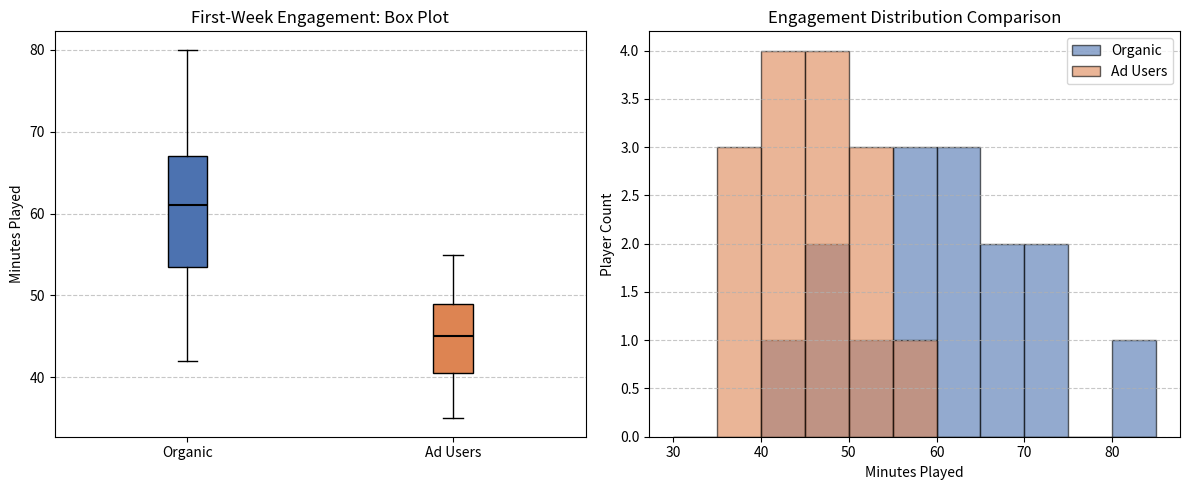

This figure's Python source:
import matplotlib.pyplot as plt
import numpy as np

# ----------------- 1. Data Setup -----------------
organic_users = np.array(
    [42, 55, 61, 48, 73, 66, 52, 80, 59, 64, 71, 45, 68, 57, 62]
)

ad_users = np.array(
    [35, 41, 46, 39, 52, 44, 48, 55, 37, 42, 50, 46, 40, 53, 45]
)


# ----------------- 2. Statistical Computations -----------------
def get_stats(arr):
    mean_val = np.mean(arr)
    median_val = np.median(arr)
    std_val = np.std(arr, ddof=1)  # Sample standard deviation
    q1 = np.percentile(arr, 25)
    q3 = np.percentile(arr, 75)
    iqr = q3 - q1
    lower_bound = q1 - 1.5 * iqr
    upper_bound = q3 + 1.5 * iqr
    outliers = arr[(arr < lower_bound) | (arr > upper_bound)]
    return {
        "mean": mean_val,
        "median": median_val,
        "std": std_val,
        "q1": q1,
        "q3": q3,
        "iqr": iqr,
        "lower_bound": lower_bound,
        "upper_bound": upper_bound,
        "outliers": outliers,
    }


org_stats = get_stats(organic_users)
ad_stats = get_stats(ad_users)

diff_mean = org_stats["mean"] - ad_stats["mean"]
pct_diff = (diff_mean / org_stats["mean"]) * 100

# Correlation with player index (0 to N-1)
indices = np.arange(len(organic_users))
corr_org = np.corrcoef(indices, organic_users)[0, 1]
corr_ad = np.corrcoef(indices, ad_users)[0, 1]

# ----------------- 3. Display Results -----------------
print("--- SUMMARY STATISTICS ---")
print(
    f"Organic -> Mean: {org_stats['mean']:.2f}, Median: {org_stats['median']:.1f}, Std: {org_stats['std']:.2f}"
)
print(
    f"Ad Users -> Mean: {ad_stats['mean']:.2f}, Median: {ad_stats['median']:.1f}, Std: {ad_stats['std']:.2f}"
)
print(f"Difference in Mean: {diff_mean:.2f} mins")
print(f"Percentage Difference (relative to Organic): {pct_diff:.2f}%")
print(
    f"Organic IQR: {org_stats['iqr']:.2f} (Q1: {org_stats['q1']}, Q3: {org_stats['q3']}), Outliers: {org_stats['outliers'].tolist()}"
)
print(
    f"Ad Users IQR: {ad_stats['iqr']:.2f} (Q1: {ad_stats['q1']}, Q3: {ad_stats['q3']}), Outliers: {ad_stats['outliers'].tolist()}"
)
print(f"Index Correlation -> Organic: {corr_org:.4f}, Ad Users: {corr_ad:.4f}")

# ----------------- 4. Visualization -----------------
fig, axes = plt.subplots(1, 2, figsize=(12, 5))

# Subplot 1: Box Plot (Side-by-side distribution & quartiles)
box = axes[0].boxplot(
    [organic_users, ad_users],
    tick_labels=["Organic", "Ad Users"],
    patch_artist=True,
    medianprops=dict(color="black", linewidth=1.5),
)
colors = ["#4C72B0", "#DD8452"]
for patch, color in zip(box["boxes"], colors):
    patch.set_facecolor(color)
axes[0].set_title("First-Week Engagement: Box Plot")
axes[0].set_ylabel("Minutes Played")
axes[0].grid(axis="y", linestyle="--", alpha=0.7)

# Subplot 2: Overlapping Histograms / KDE representation
bins = np.linspace(30, 85, 12)
axes[1].hist(
    organic_users,
    bins=bins,
    alpha=0.6,
    label="Organic",
    color="#4C72B0",
    edgecolor="black",
)
axes[1].hist(
    ad_users,
    bins=bins,
    alpha=0.6,
    label="Ad Users",
    color="#DD8452",
    edgecolor="black",
)
axes[1].set_title("Engagement Distribution Comparison")
axes[1].set_xlabel("Minutes Played")
axes[1].set_ylabel("Player Count")
axes[1].legend()
axes[1].grid(axis="y", linestyle="--", alpha=0.7)

plt.tight_layout()
plt.show()
